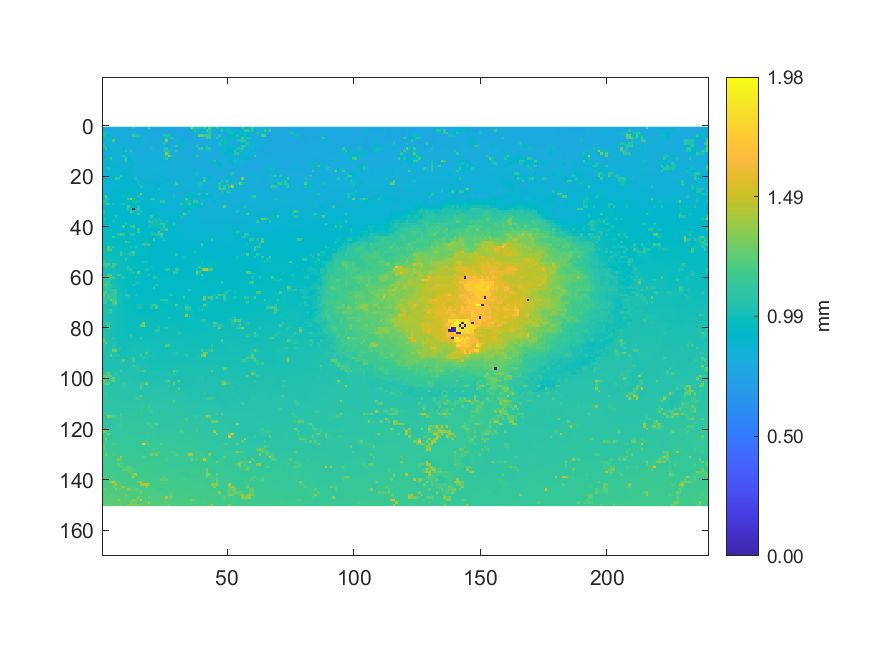

Source data for this figure (header and first rows):
0.887376841569836, 0.813635648963491, 0.814079650123188, 0.812009406620633, 0.811921311152439, 0.811717810620911, 0.810728498513094, 0.807544728292569, 0.807041703169182, 0.804065838253593, 0.803535503535066, 0.802334762303584, 1.04922583573558, 0.808720802792956, 0.794899504788023, 0.793809763846465, 0.793544596487202, 0.899745445304252, 1.14496799056865, 0.792446926953506, 0.790209302061383, 0.790252468840798, 0.789781158085961, 0.790470945601918
0.8206, 0.8162, 0.8149, 0.8133, 0.8124, 0.8128, 0.8118, 0.8106, 0.8109, 0.8077, 0.8064, 0.8068, 0.7961, 0.7963, 0.7965, 0.7966, 0.7942, 0.7943, 0.7934, 0.793, 0.792, 0.7904, 0.7913, 0.7903
0.8506, 1.036, 0.8162, 0.8163, 0.8177, 0.8125, 0.8146, 0.8118, 0.8111, 0.8095, 0.8089, 0.8071, 0.8411, 0.797, 0.7971, 0.7985, 0.7998, 0.7946, 0.7945, 0.7945, 0.7945, 0.7946, 0.7954, 0.7937
1.037, 0.9765, 0.9407, 0.8172, 0.8184, 0.821, 0.8191, 0.8183, 0.817, 0.8141, 0.8141, 0.8118, 1.122, 1.025, 1.026, 0.8332, 0.8004, 0.8, 0.7997, 0.7969, 0.7964, 0.7967, 0.7964, 0.8055
0.8359, 0.9255, 0.9764, 0.827, 0.8246, 0.8187, 0.8195, 0.8192, 0.8214, 0.8239, 0.8167, 0.8154, 0.8119, 0.9493, 0.8027, 0.803, 0.8036, 0.8012, 0.8022, 0.8014, 0.8006, 0.7984, 0.7982, 0.806
0.9517, 0.959, 0.8365, 0.8365, 1.211, 0.8241, 0.8227, 0.8231, 0.8212, 0.8234, 0.8211, 0.8206, 0.8158, 0.8167, 0.9227, 0.8074, 0.8094, 0.809, 0.8027, 0.8021, 0.8019, 0.8018, 0.7987, 0.8708
0.8448, 0.8438, 0.9665, 0.8366, 0.8353, 0.8343, 0.8257, 0.8228, 0.8241, 0.8243, 0.8213, 0.8211, 0.818, 0.8186, 0.9392, 0.8116, 0.8114, 0.8113, 0.8077, 0.8046, 0.8028, 0.803, 0.8013, 0.8424
1.057, 0.8495, 0.8456, 0.8455, 0.8453, 0.8352, 0.8356, 0.8285, 0.8267, 0.8246, 0.825, 0.8213, 0.8204, 0.82, 0.8183, 0.8164, 0.817, 0.81, 0.8093, 0.8077, 0.8005, 0.7999, 0.7984, 0.8057
0.9631, 1.055, 0.8875, 0.8483, 0.8446, 0.8393, 0.8392, 0.8394, 0.9192, 0.827, 0.8264, 0.8243, 0.8218, 0.8207, 0.8199, 0.8188, 0.818, 0.8174, 0.8165, 0.9949, 0.8033, 0.8027, 0.8028, 0.8094
0.8591, 0.8589, 0.8577, 0.8564, 0.9686, 0.8461, 0.842, 0.8406, 0.8401, 1.14, 0.8296, 1.044, 0.8398, 0.8201, 0.8208, 0.8195, 0.8189, 0.8192, 0.8194, 0.8217, 0.8314, 0.8088, 0.8128, 0.8128
0.8605, 0.8572, 0.8567, 0.8557, 0.8572, 0.8487, 0.8487, 0.8465, 0.9187, 0.9119, 0.8306, 0.8303, 0.8298, 0.8276, 0.8303, 0.8153, 0.8235, 0.8254, 0.8243, 0.8244, 0.8222, 0.8222, 0.8162, 0.8169
0.8616, 0.86, 0.8587, 0.8549, 0.8546, 0.8503, 0.8497, 0.8496, 1.136, 0.8669, 0.8367, 0.8313, 0.8301, 0.8305, 0.8292, 0.8276, 0.8288, 0.8279, 0.8272, 0.8225, 0.8239, 0.8237, 0.8242, 0.8236
0.9217, 0.8665, 0.8627, 1.21, 0.8575, 0.8543, 0.8519, 0.8513, 0.8504, 1.119, 0.926, 0.8359, 0.8359, 0.8333, 0.8336, 0.8334, 0.8309, 0.831, 0.8306, 0.8269, 0.8258, 0.8263, 0.8287, 0.8293
0.8708, 0.8681, 0.8657, 0.8658, 0.8651, 0.8603, 0.8503, 0.8517, 0.8518, 1.123, 0.8834, 0.9347, 0.8389, 0.8338, 0.8334, 0.8374, 0.8371, 0.8345, 0.8308, 0.83, 0.8263, 0.8284, 0.8321, 0.8793
0.8692, 0.8697, 0.8701, 0.8693, 0.8689, 0.8716, 0.8534, 0.8522, 0.8519, 0.8458, 0.8453, 0.948, 0.935, 0.8381, 0.8384, 0.841, 0.8389, 0.8378, 0.8354, 0.8322, 0.8319, 0.8335, 0.8361, 0.8382
0.8686, 0.8702, 0.8715, 0.8761, 0.8741, 0.8725, 0.9312, 0.8544, 0.8526, 0.8529, 0.8526, 0.864, 0.9706, 0.8437, 0.8453, 0.8424, 0.8424, 0.8423, 0.838, 0.837, 0.8371, 0.8383, 0.8392, 0.8392
0.8689, 0.8709, 1.028, 0.8763, 0.8784, 0.8755, 0.8752, 0.8939, 0.8526, 0.8529, 0.8546, 0.8555, 0.8546, 0.8536, 0.8487, 0.8486, 0.8494, 0.8482, 0.9676, 0.8426, 0.8396, 0.8393, 0.8394, 0.8388
0.8673, 0.8688, 0.877, 0.8785, 0.8773, 0.8787, 0.8736, 0.8729, 0.9001, 0.8542, 0.8546, 0.8555, 0.8552, 0.8544, 0.8547, 0.8521, 0.8517, 0.8513, 0.8514, 0.8517, 0.8412, 0.8415, 0.8432, 0.842
0.8703, 0.8701, 0.8711, 0.878, 0.8784, 0.8798, 0.8805, 0.9082, 0.8787, 0.9116, 0.9218, 0.8553, 0.8553, 0.8546, 0.8544, 0.8547, 0.8515, 0.8526, 0.8531, 0.8565, 0.8548, 0.8533, 0.8521, 0.8515
0.856, 0.8644, 0.8711, 0.8779, 0.8785, 0.8789, 0.8796, 1.054, 0.8824, 0.8831, 0.8839, 0.9049, 0.8572, 0.8563, 0.8572, 0.8563, 0.858, 0.8594, 0.8565, 0.8562, 0.856, 0.8543, 0.8552, 0.8531
0.8676, 0.8672, 0.8687, 0.8918, 0.8802, 1.157, 1.049, 0.8905, 0.889, 0.8806, 0.8819, 0.8763, 0.8756, 1.044, 0.8596, 0.8603, 0.8595, 0.8603, 0.8605, 0.8594, 0.859, 0.8567, 0.8573, 0.8572
0.8739, 0.9256, 0.8717, 0.8729, 0.8764, 0.8791, 0.8867, 0.888, 0.8884, 0.89, 0.8817, 0.8849, 0.8751, 0.8787, 0.9925, 0.8642, 0.8623, 0.8656, 0.8654, 0.861, 0.8621, 0.8619, 0.861, 0.8612
0.8782, 0.8786, 0.8778, 0.8746, 0.8755, 0.8804, 0.8825, 0.889, 0.8918, 0.895, 0.8962, 0.8839, 0.8837, 0.8881, 0.9913, 0.8671, 0.8617, 0.8622, 0.8669, 0.8623, 0.8629, 0.8636, 0.8646, 0.8642
0.8819, 0.882, 0.8815, 0.8792, 0.8789, 0.8802, 0.8814, 0.889, 0.893, 0.8965, 0.8977, 0.8978, 0.893, 0.8872, 0.8858, 1.022, 0.9705, 0.8708, 0.8713, 0.8704, 0.9344, 0.8636, 0.8628, 0.8624
0.8889, 0.8848, 0.8845, 0.8852, 0.8859, 0.8837, 0.8826, 0.8862, 0.8925, 0.8971, 0.8967, 0.8968, 0.8945, 0.8902, 0.8845, 0.8808, 0.8757, 0.8736, 0.8741, 0.8745, 0.875, 0.8734, 1.031, 0.8693
0.8888, 0.889, 0.8849, 0.885, 0.8911, 0.8909, 0.9291, 0.8881, 0.8917, 0.8924, 0.896, 0.8966, 0.8948, 0.8937, 0.8857, 0.8856, 0.8766, 0.8753, 0.8744, 0.8738, 0.8762, 0.8757, 0.8751, 0.8697
0.8894, 0.8901, 0.89, 0.8857, 0.8879, 0.8897, 0.8987, 0.8976, 0.8932, 0.8927, 0.8939, 0.8952, 0.8949, 0.8931, 0.8934, 1.327, 0.8825, 0.8797, 0.8781, 0.8759, 0.8757, 0.8767, 0.8764, 0.8722
0.9495, 1.256, 0.8913, 0.8899, 0.8898, 0.8926, 0.9018, 0.9024, 0.9742, 0.9709, 0.956, 0.8946, 0.8927, 0.891, 1.047, 0.8864, 0.8868, 0.8865, 0.8789, 0.878, 0.8787, 0.876, 0.8794, 0.88
0.923, 1.021, 1.003, 0.8983, 0.8931, 0.8954, 0.8958, 0.9112, 0.9119, 0.9124, 1.093, 1.412, 1.051, 0.8916, 0.8896, 0.8896, 0.8864, 0.8864, 0.8863, 1.096, 1.097, 0.8762, 0.8801, 0.8799
1.021, 1.017, 0.9656, 0.9016, 0.8994, 0.8962, 0.897, 0.9091, 0.9093, 0.9648, 0.9321, 0.932, 1.016, 1.015, 1.013, 0.8866, 0.8862, 0.8865, 0.8879, 0.8845, 0.8846, 0.885, 0.8824, 1.086
0.912, 1.132, 1.218, 0.907, 1.05, 0.8959, 0.8948, 0.9609, 1.009, 0.9772, 0.9259, 0.9367, 0.9366, 1.013, 0.8954, 0.8938, 0.8849, 0.8875, 0.8879, 0.8869, 0.8865, 0.8867, 0.8882, 0.8807
0.9121, 0.9136, 0.9078, 0.9093, 0.9093, 0.9, 0.8961, 0.8948, 0.8939, 0.915, 1.169, 0.9363, 0.9369, 0.9373, 1.037, 0.8891, 0.8881, 0.8888, 0.8901, 0.8776, 0.8852, 0.8871, 0.8827, 0.8824
0.9159, 0.9133, 0.9188, 0.9086, 0.909, 0.9038, 0.9013, 0.8964, 0.898, 0.9017, 1.035, 1.026, 0.003746, 0.9892, 1.135, 0.8889, 0.8895, 0.8894, 0.8911, 0.8905, 0.8879, 0.8855, 0.8849, 0.8944
1.034, 0.92, 0.9187, 0.9174, 0.9151, 0.9061, 0.9059, 0.9051, 0.9005, 0.901, 0.9012, 1.217, 0.9893, 0.99, 0.976, 1.016, 0.8957, 0.8954, 0.8959, 0.8907, 0.8907, 0.8847, 0.8797, 0.8797
1.028, 0.9237, 0.9218, 0.9217, 0.9216, 0.9106, 0.9068, 0.9068, 0.902, 0.901, 0.9009, 0.9025, 0.9061, 0.9835, 1.16, 0.9045, 0.9044, 0.8986, 0.898, 0.8981, 0.8933, 0.8885, 0.8788, 0.8785
0.9244, 0.9257, 0.9257, 0.9249, 0.9228, 1.07, 0.9108, 0.9097, 0.9092, 0.9074, 0.9057, 0.906, 0.906, 0.908, 0.9091, 0.9089, 0.9063, 0.8999, 0.8978, 1.121, 0.8941, 0.937, 0.8767, 0.8771
1.026, 0.9241, 0.921, 0.9218, 0.922, 0.921, 0.9155, 0.9127, 0.9126, 0.9126, 0.9091, 0.907, 0.9061, 0.9049, 0.9062, 0.9106, 0.91, 0.8968, 0.8969, 0.8965, 0.9898, 0.9901, 1.047, 0.8778
0.9344, 0.9372, 0.9224, 0.9223, 1.013, 0.9264, 0.9206, 0.9149, 0.912, 0.9122, 0.9119, 0.911, 0.9098, 0.9091, 0.9084, 0.9084, 0.9091, 0.9074, 1.09, 1.04, 0.9886, 0.9866, 0.9868, 1.016
0.9469, 0.9398, 0.9437, 0.9309, 0.9284, 0.9277, 0.9306, 0.9192, 0.9195, 1.087, 0.9187, 0.9179, 0.9154, 0.9154, 0.9106, 0.9116, 0.9072, 0.9067, 0.9037, 0.9908, 0.9857, 0.9853, 0.9807, 1.089
0.9427, 0.9418, 0.9354, 0.9332, 0.9304, 0.9284, 0.9277, 0.9274, 1.196, 0.9246, 0.9243, 1.129, 1.137, 0.9107, 0.9123, 0.9155, 0.9148, 0.9145, 1.009, 0.9927, 1.005, 1.007, 0.9743, 0.9699
0.9448, 0.9459, 0.9401, 0.936, 0.9317, 0.9309, 0.9289, 0.9279, 0.9297, 0.931, 0.9312, 0.9297, 0.9492, 0.9219, 1.113, 0.9211, 0.9179, 0.9181, 0.9184, 0.9141, 0.9087, 0.9036, 0.9033, 1.053
0.9489, 0.9449, 0.9423, 0.9431, 0.934, 0.9337, 0.9316, 0.9307, 0.9321, 0.9326, 0.9358, 0.9345, 0.932, 0.9318, 1.083, 0.9255, 0.9196, 0.9198, 0.9184, 1.008, 0.9092, 0.9094, 1.217, 0.9062
0.948, 0.9455, 0.945, 0.9456, 0.9435, 0.9426, 1.048, 1.24, 1.147, 0.9397, 0.9384, 1.114, 1.071, 0.9318, 0.93, 0.9282, 0.9234, 0.9214, 0.9221, 1.008, 1.011, 1.013, 1.144, 1.214
0.9541, 0.9474, 0.9463, 0.946, 1.179, 0.9472, 0.9491, 0.9484, 0.9475, 0.9463, 0.9446, 0.9433, 0.9401, 0.9364, 0.9351, 0.9349, 0.9334, 0.9272, 0.9273, 0.9219, 0.9167, 0.9168, 0.9152, 1.042
0.9541, 0.9548, 0.9525, 0.9518, 0.9537, 0.9547, 0.9552, 0.9546, 0.9678, 0.9447, 0.9445, 0.9478, 0.9449, 0.9428, 0.9398, 0.9398, 0.9399, 0.9366, 0.9284, 0.9279, 1.156, 0.923, 0.9186, 0.9135
0.9611, 0.9602, 0.9581, 0.955, 0.9575, 0.9578, 0.9568, 0.9573, 0.9572, 1.151, 1.034, 0.9525, 0.9479, 0.9472, 0.9448, 0.9433, 0.941, 0.9811, 0.9556, 0.9272, 0.9271, 0.959, 0.9183, 0.9184
0.9647, 0.9632, 0.9618, 0.9613, 0.9605, 0.9608, 0.9554, 0.9555, 0.9595, 0.9593, 0.9573, 0.9574, 0.952, 0.951, 0.9479, 0.9439, 1.069, 1.068, 1.15, 0.9295, 0.9292, 0.928, 0.9235, 0.9231
0.971, 0.9712, 1.235, 0.9569, 1.093, 0.9645, 0.9619, 0.9607, 0.9606, 0.9594, 0.9599, 1.038, 0.9442, 1.06, 0.9489, 0.9402, 0.9394, 0.9396, 0.942, 0.9331, 0.9299, 0.9253, 0.9233, 0.9192
0.984, 0.9795, 1.215, 1.215, 0.9684, 0.9676, 0.9678, 0.9647, 0.9639, 0.9611, 0.9599, 0.9579, 0.9457, 0.9459, 0.9465, 0.9409, 0.9394, 0.9384, 0.9371, 0.9312, 0.9248, 0.9221, 0.9151, 0.9141
0.9851, 0.9782, 0.978, 0.9759, 0.9747, 0.9727, 0.9696, 1.107, 0.9668, 0.9613, 0.9585, 1.043, 1.235, 0.9487, 0.9464, 0.9462, 0.9402, 0.9377, 0.9363, 0.9328, 0.9588, 0.9146, 0.9157, 0.9124
0.9841, 0.9848, 0.9855, 0.976, 0.9761, 0.9745, 0.9745, 1.184, 0.9675, 0.9662, 1.032, 1.028, 1.085, 0.9504, 0.9444, 0.9443, 0.9585, 0.9348, 0.9348, 0.9349, 0.9229, 0.9214, 0.9159, 0.9148
0.9885, 0.9898, 0.9898, 0.9918, 0.9843, 0.979, 0.979, 0.9744, 0.9699, 0.9698, 0.9621, 0.96, 0.9554, 0.9557, 0.9475, 0.9397, 0.9405, 0.94, 0.9366, 0.9357, 0.9263, 0.926, 0.917, 0.9171
0.9911, 0.9927, 0.9931, 0.992, 0.9891, 0.982, 0.9804, 0.9763, 0.9745, 1.088, 0.9611, 0.9585, 0.9539, 0.9518, 0.9444, 0.9433, 0.9426, 0.9407, 0.9364, 0.9363, 0.932, 0.9376, 0.9205, 0.9154
1.078, 0.9945, 0.9948, 0.995, 0.9917, 0.9871, 0.9838, 0.9819, 0.9736, 0.9746, 0.9606, 0.9571, 0.9555, 0.9526, 0.9471, 0.9469, 1.01, 1.01, 0.9313, 0.9336, 0.9269, 0.9233, 0.9189, 0.9189
1.177, 1.179, 1.181, 0.9946, 1.172, 1.066, 0.9848, 0.9795, 0.9738, 0.9732, 0.9652, 0.9579, 0.9557, 0.9558, 0.9549, 0.9476, 0.945, 0.9421, 0.9346, 0.9337, 0.928, 0.9188, 0.9208, 0.9206
1.003, 1.173, 1.005, 1.01, 1.141, 0.9922, 0.9834, 0.9796, 0.9775, 0.9741, 1.055, 0.958, 0.9558, 0.9576, 0.9553, 0.9502, 0.9491, 0.9434, 0.9363, 1.003, 0.9286, 0.9217, 0.9185, 0.9171
1.003, 1.002, 1.002, 1.001, 0.9951, 0.9941, 0.9828, 0.9807, 0.9787, 0.9716, 1.019, 1.051, 0.9582, 0.958, 0.9521, 0.952, 0.9492, 1.018, 0.9963, 0.9353, 0.9366, 0.926, 0.9276, 0.9498
1.002, 1.002, 0.9993, 0.9987, 0.9919, 0.9899, 0.9861, 0.9795, 0.9786, 0.972, 0.9653, 0.9977, 1.022, 0.9447, 1.25, 0.9493, 0.9489, 0.9611, 0.9315, 0.9312, 0.9362, 0.9361, 0.9335, 0.9335
1.003, 1.002, 1.178, 1.217, 0.9932, 0.9851, 1.158, 1.057, 0.9862, 0.9669, 0.9597, 0.9559, 0.9564, 0.9458, 0.9479, 0.9485, 0.9456, 0.944, 1.03, 0.9321, 0.9333, 0.9377, 0.9381, 0.937
1.068, 1.198, 1.141, 1.19, 1.127, 0.9795, 0.9779, 0.9781, 1.069, 0.967, 0.9614, 0.9585, 0.9556, 1.047, 0.946, 0.9462, 0.9436, 0.9426, 0.942, 0.9386, 1.052, 1.031, 0.9411, 0.942
1.104, 1.053, 1.056, 1.044, 0.9886, 0.9885, 0.9811, 0.9766, 0.9719, 0.9631, 0.9583, 0.9578, 0.9537, 0.9519, 0.9487, 0.9427, 0.9424, 0.9408, 0.9417, 0.9425, 0.9422, 0.9403, 0.9405, 0.9411
... 89 more rows
